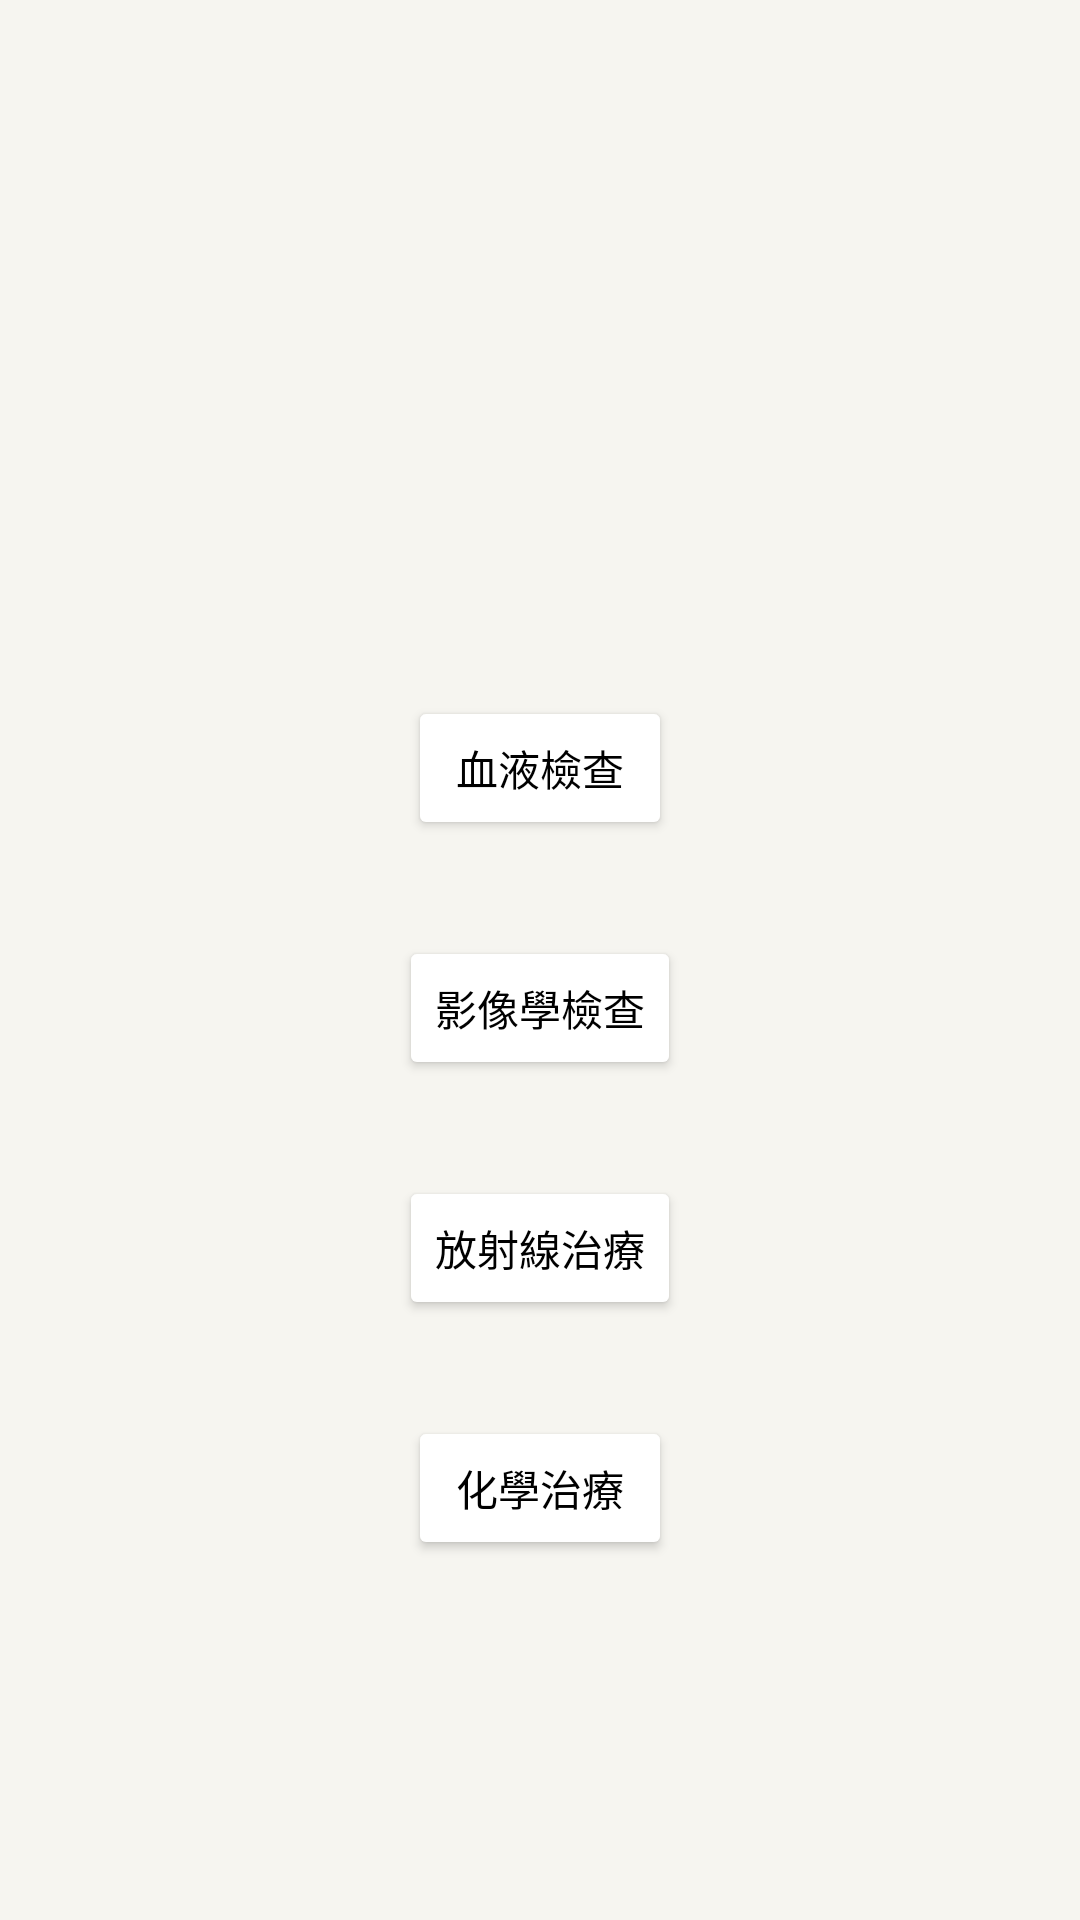

Android layout source for this screen:
<!-- AndroidManifest.xml: application theme Theme.EMPassport -->
<!-- res/layout/activity_search.xml -->
<?xml version="1.0" encoding="utf-8"?>
<androidx.constraintlayout.widget.ConstraintLayout xmlns:android="http://schemas.android.com/apk/res/android"
    xmlns:app="http://schemas.android.com/apk/res-auto"
    xmlns:tools="http://schemas.android.com/tools"
    android:layout_width="match_parent"
    android:layout_height="match_parent"
    android:background="#F6F5F0"
    tools:context=".SearchActivity">

    <Button
        android:id="@+id/b_blood"
        android:layout_width="wrap_content"
        android:layout_height="wrap_content"
        android:layout_marginTop="232dp"
        android:text="血液檢查"
        android:textColor="#000000"
        app:backgroundTint="#FFFFFF"
        app:layout_constraintEnd_toEndOf="parent"
        app:layout_constraintStart_toStartOf="parent"
        app:layout_constraintTop_toTopOf="parent" />

    <Button
        android:id="@+id/b_image"
        android:layout_width="wrap_content"
        android:layout_height="wrap_content"
        android:layout_marginTop="32dp"
        android:text="影像學檢查"
        android:textColor="#000000"
        app:backgroundTint="#FFFFFF"
        app:layout_constraintEnd_toEndOf="parent"
        app:layout_constraintStart_toStartOf="parent"
        app:layout_constraintTop_toBottomOf="@+id/b_blood" />

    <Button
        android:id="@+id/b_radiation"
        android:layout_width="wrap_content"
        android:layout_height="wrap_content"
        android:layout_marginTop="32dp"
        android:text="放射線治療"
        android:textColor="#000000"
        app:backgroundTint="#FFFFFF"
        app:layout_constraintEnd_toEndOf="parent"
        app:layout_constraintStart_toStartOf="parent"
        app:layout_constraintTop_toBottomOf="@+id/b_image" />

    <Button
        android:id="@+id/b_chemistry"
        android:layout_width="wrap_content"
        android:layout_height="wrap_content"
        android:layout_marginTop="32dp"
        android:text="化學治療"
        android:textColor="#000000"
        app:backgroundTint="#FFFFFF"
        app:layout_constraintEnd_toEndOf="parent"
        app:layout_constraintStart_toStartOf="parent"
        app:layout_constraintTop_toBottomOf="@+id/b_radiation" />
</androidx.constraintlayout.widget.ConstraintLayout>
<!-- resources referenced by this layout -->
<resources>
  <style name="Theme.EMPassport" parent="Theme.MaterialComponents.DayNight.DarkActionBar">
          
          <item name="colorPrimary">@color/purple_500</item>
          <item name="colorPrimaryVariant">@color/purple_700</item>
          <item name="colorOnPrimary">@color/white</item>
          
          <item name="colorSecondary">@color/teal_200</item>
          <item name="colorSecondaryVariant">@color/teal_700</item>
          <item name="colorOnSecondary">@color/black</item>
          
          <item name="android:statusBarColor" tools:targetApi="l">?attr/colorPrimaryVariant</item>
          
      </style>
  <!-- not gathered from this repository: default colours our renderer supplied (Android Studio template values) -->
  <color name="purple_500">#FF6200EE</color>
  <color name="purple_700">#FF3700B3</color>
  <color name="teal_200">#FF03DAC5</color>
  <color name="teal_700">#FF018786</color>
  <color name="black">#FF000000</color>
  <color name="white">#FFFFFFFF</color>
</resources>
